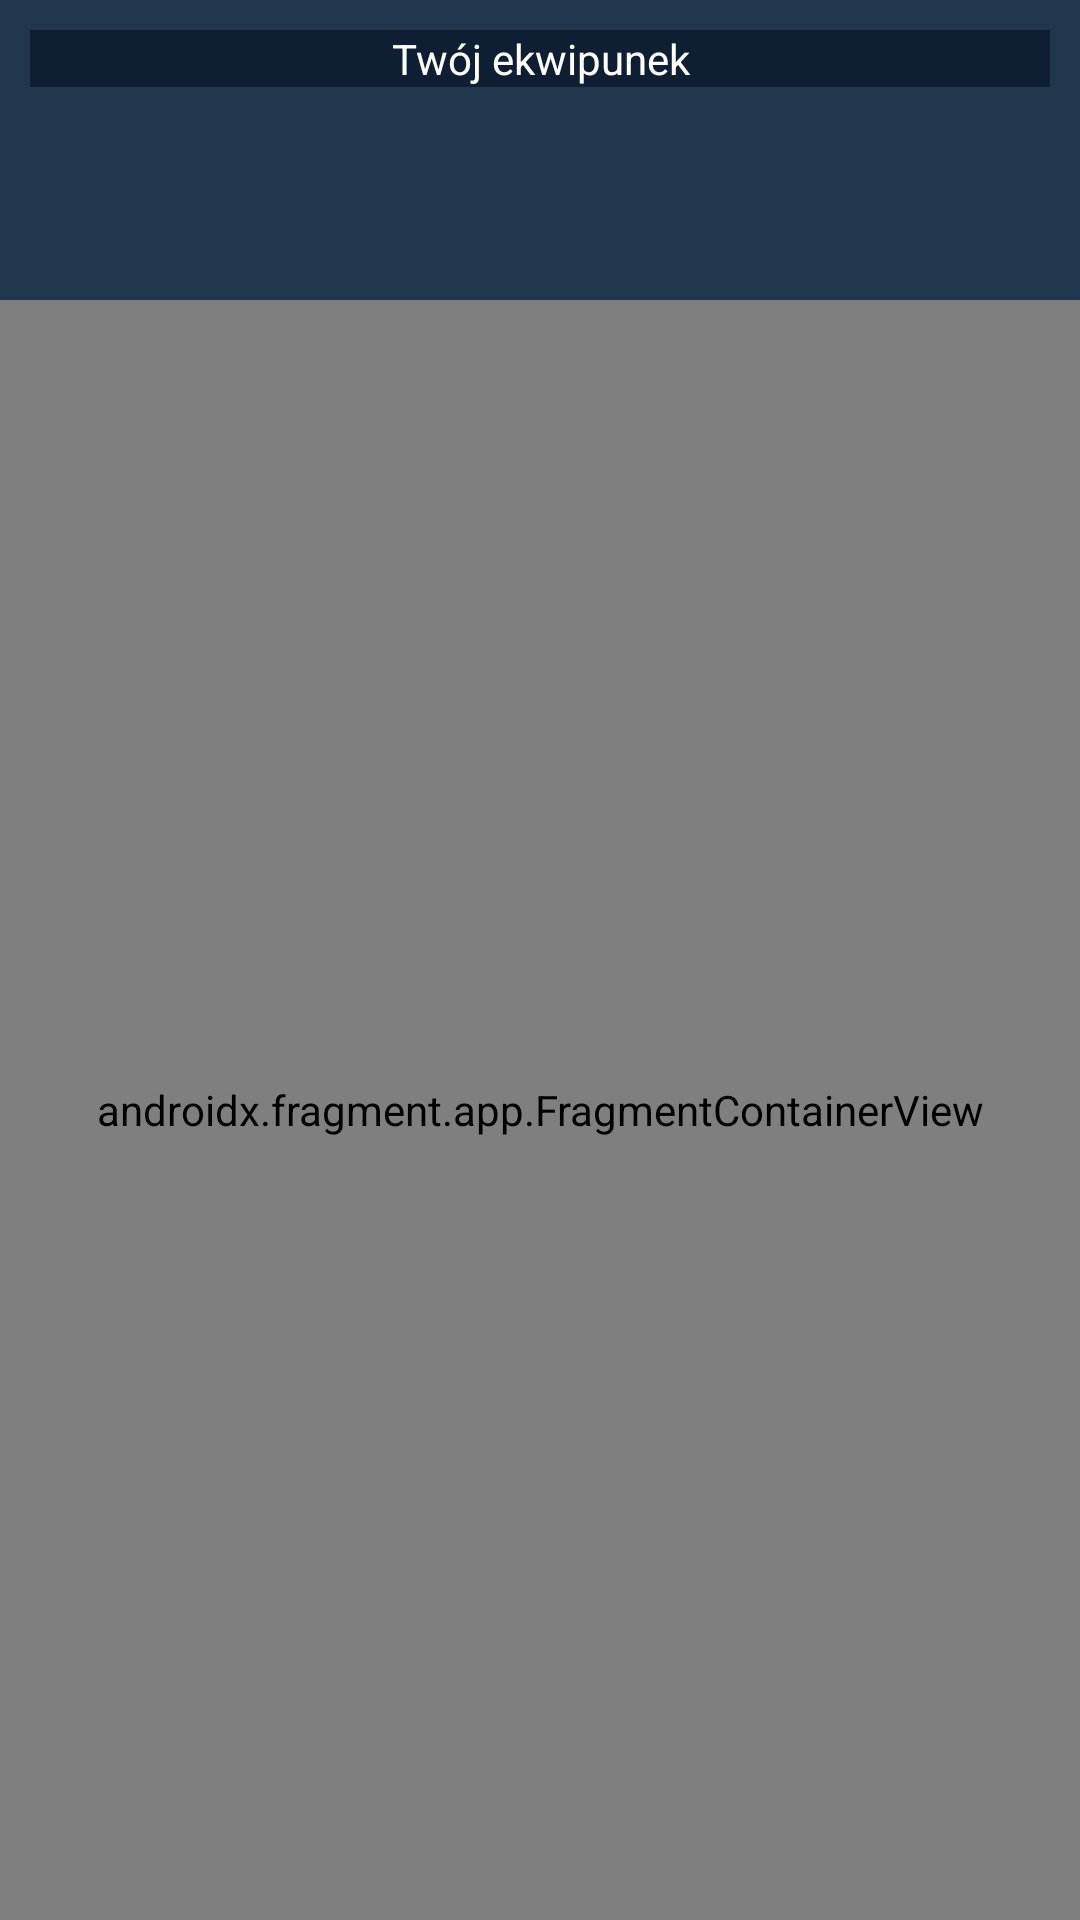

The Android layout XML behind this screen, and the referenced resources:
<!-- AndroidManifest.xml: activity theme AppTheme -->
<!-- res/layout/activity_equipment.xml -->
<?xml version="1.0" encoding="utf-8"?>
<RelativeLayout xmlns:android="http://schemas.android.com/apk/res/android"
    android:layout_width="match_parent"
    android:layout_height="match_parent">

    <TextView
        android:id="@+id/titleTextView"
        android:layout_width="match_parent"
        android:layout_height="wrap_content"
        android:text="@string/header_activity_equipment"
        android:gravity="center"
        android:background="@color/button_color"
        android:layout_margin="10dp"
        />
    <androidx.fragment.app.FragmentContainerView
        xmlns:android="http://schemas.android.com/apk/res/android"
        android:id="@+id/equipmentFragment"
        android:name="edu.put.rpgtaskplanner.character.equipment.EquipmentFragment"
        android:layout_width="match_parent"
        android:layout_height="match_parent"
        android:layout_marginTop="100dp" />

</RelativeLayout>
<!-- resources referenced by this layout -->
<resources>
  <color name="button_color">#0E1E33</color>
  <string name="header_activity_equipment">Twój ekwipunek</string>
  <style name="AppTheme" parent="Theme.AppCompat.Light.NoActionBar">
          <item name="android:windowBackground">@color/background_color</item>
          <item name="android:textColor">@color/text_color</item>
          <item name="colorButtonNormal">@color/button_color</item>
          <item name="android:textColorPrimary">@color/text_color</item>
          <item name="android:textColorHint">@color/text_color</item>
  
      </style>
  <color name="background_color">#20364D</color>
  <color name="text_color">#FFFFFF</color>
</resources>
